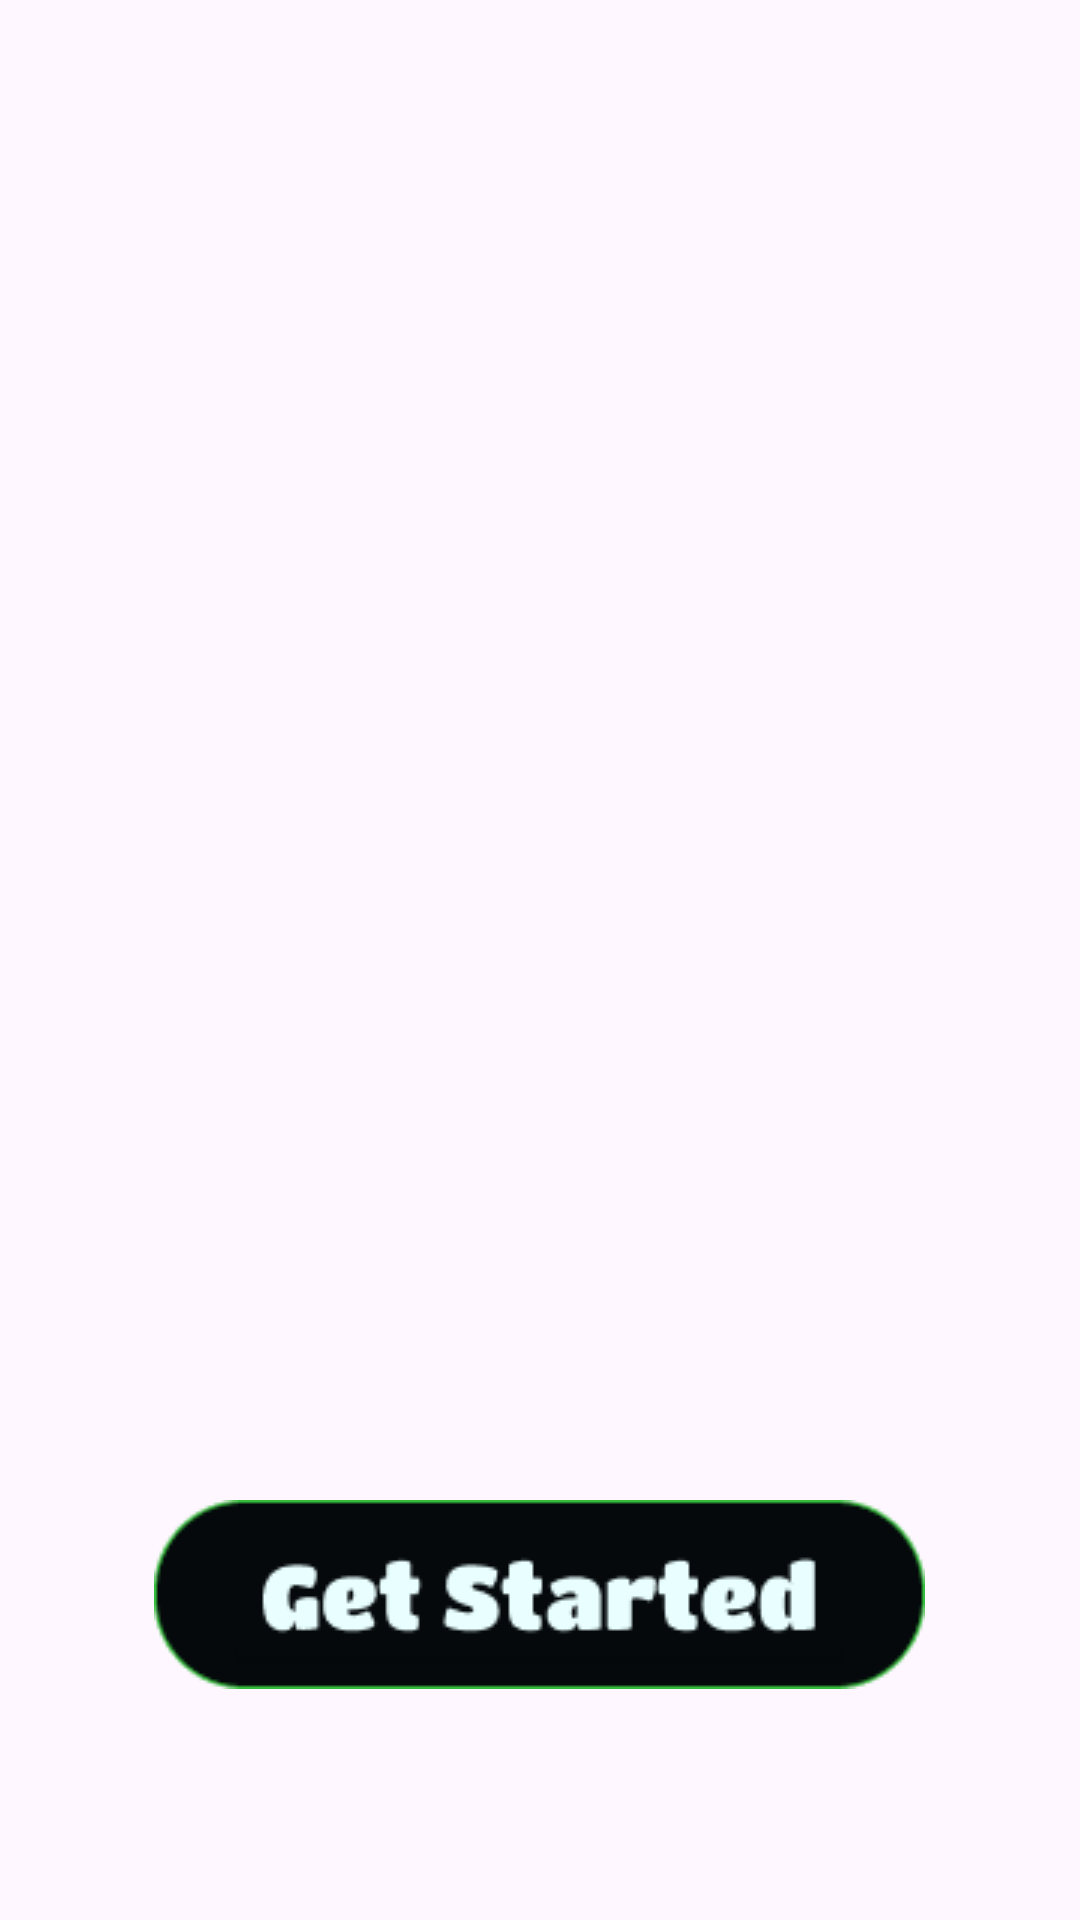

The Android layout XML behind this screen, and the referenced resources:
<!-- AndroidManifest.xml: application theme Theme.ProjectFinal -->
<!-- res/layout/m000_splash.xml -->
<?xml version="1.0" encoding="utf-8"?>
<LinearLayout xmlns:android="http://schemas.android.com/apk/res/android"
    xmlns:tools="http://schemas.android.com/tools"
    android:id="@+id/lnsplash"
    android:layout_width="wrap_content"
    android:layout_height="wrap_content"
    android:background="@mipmap/bg_splash"
    android:orientation="vertical">

    <FrameLayout
        android:layout_width="wrap_content"
        android:layout_height="wrap_content"
        android:layout_gravity="center"
        android:layout_marginTop="500dp"
        tools:ignore="UselessParent">

        <ImageView
            android:layout_width="wrap_content"
            android:layout_height="wrap_content"
            android:importantForAccessibility="no"
            android:src="@mipmap/bt_getstart" />

        <Button
            android:id="@+id/bt_start"
            android:layout_width="wrap_content"
            android:layout_height="wrap_content"
            android:layout_gravity="center"
            android:backgroundTint="#05090C"
            android:drawableLeft="@mipmap/txt_getstarted"
            tools:ignore="RtlHardcoded" />


    </FrameLayout>

</LinearLayout>
<!-- resources referenced by this layout -->
<resources>
  <!-- mipmap bt_getstart: png bitmap (mipmap, 1889 bytes) -->
  <!-- mipmap txt_getstarted: png bitmap (mipmap, 2706 bytes) -->
  <style name="Theme.ProjectFinal" parent="Base.Theme.ProjectFinal" />
  <style name="Base.Theme.ProjectFinal" parent="Theme.Material3.DayNight.NoActionBar">
  
          
          <item name="colorPrimary">@color/my_light_primary</item>
      </style>
  <color name="my_light_primary">#010101</color>
</resources>
